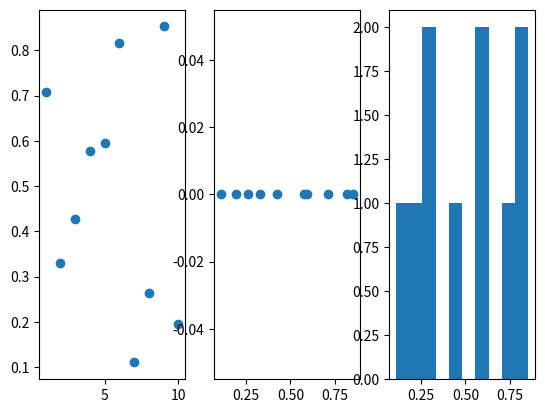
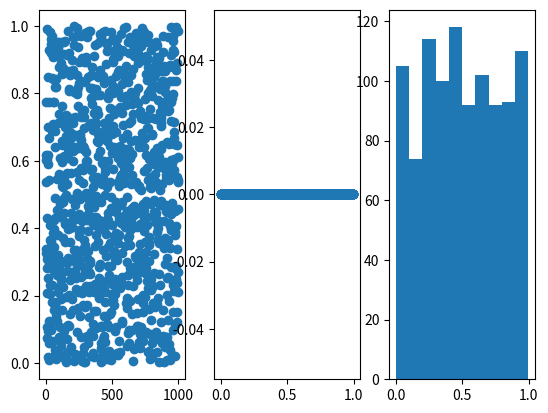

The matplotlib source for these figures, in order:
# -*- coding: utf-8 -*-
"""
Created on Wed Dec 15 01:03:20 2021

@author: Siméon
"""

import numpy as np
import matplotlib.pyplot as plt
#Task 1
"""
def f_random_number():
    x=np.random.randint(0,10**x)
    print(x/10**x)
 f_random_number(10)   
 """
def f_random_number(x):
   liste=[np.random.uniform(0,1) for i in range (x)]
   return (liste)
#Task 2
Liste1=f_random_number(10)

def graph (liste):
    X1=[0 for i in range (len(liste))]
    X2=[0 for i in range (len(liste))]
    Y1=[0 for i in range (len(liste))]
    Y2=[0 for i in range (len(liste))]
    for i in range (len(liste)):
        X1[i]=i+1
        Y1[i]=liste[i]
        X2[i]=liste[i]
#plt.scatter=point, plt.plot= courbe
    plt.subplot (1,3,1)            
    plt.scatter(X1,Y1)
    plt.subplot (1,3,2)
    plt.scatter(X2,Y2)
    plt.subplot (1,3,3)
    plt.hist(liste)
    plt.show()

print (graph(Liste1))

#Task 3
"""
if __name__=="__main__":
    N=int(sys.argv[1])
    x=rand_seq(N)
    pretty_plot(x)
"""
# Task 4 

def time (x,a):
    liste=[]
    for i in range (x):
        liste+= f_random_number(a)
    return(graph (liste))
    
print(time(100,10)) 

#Task 6, 7 see TP3 game of life
